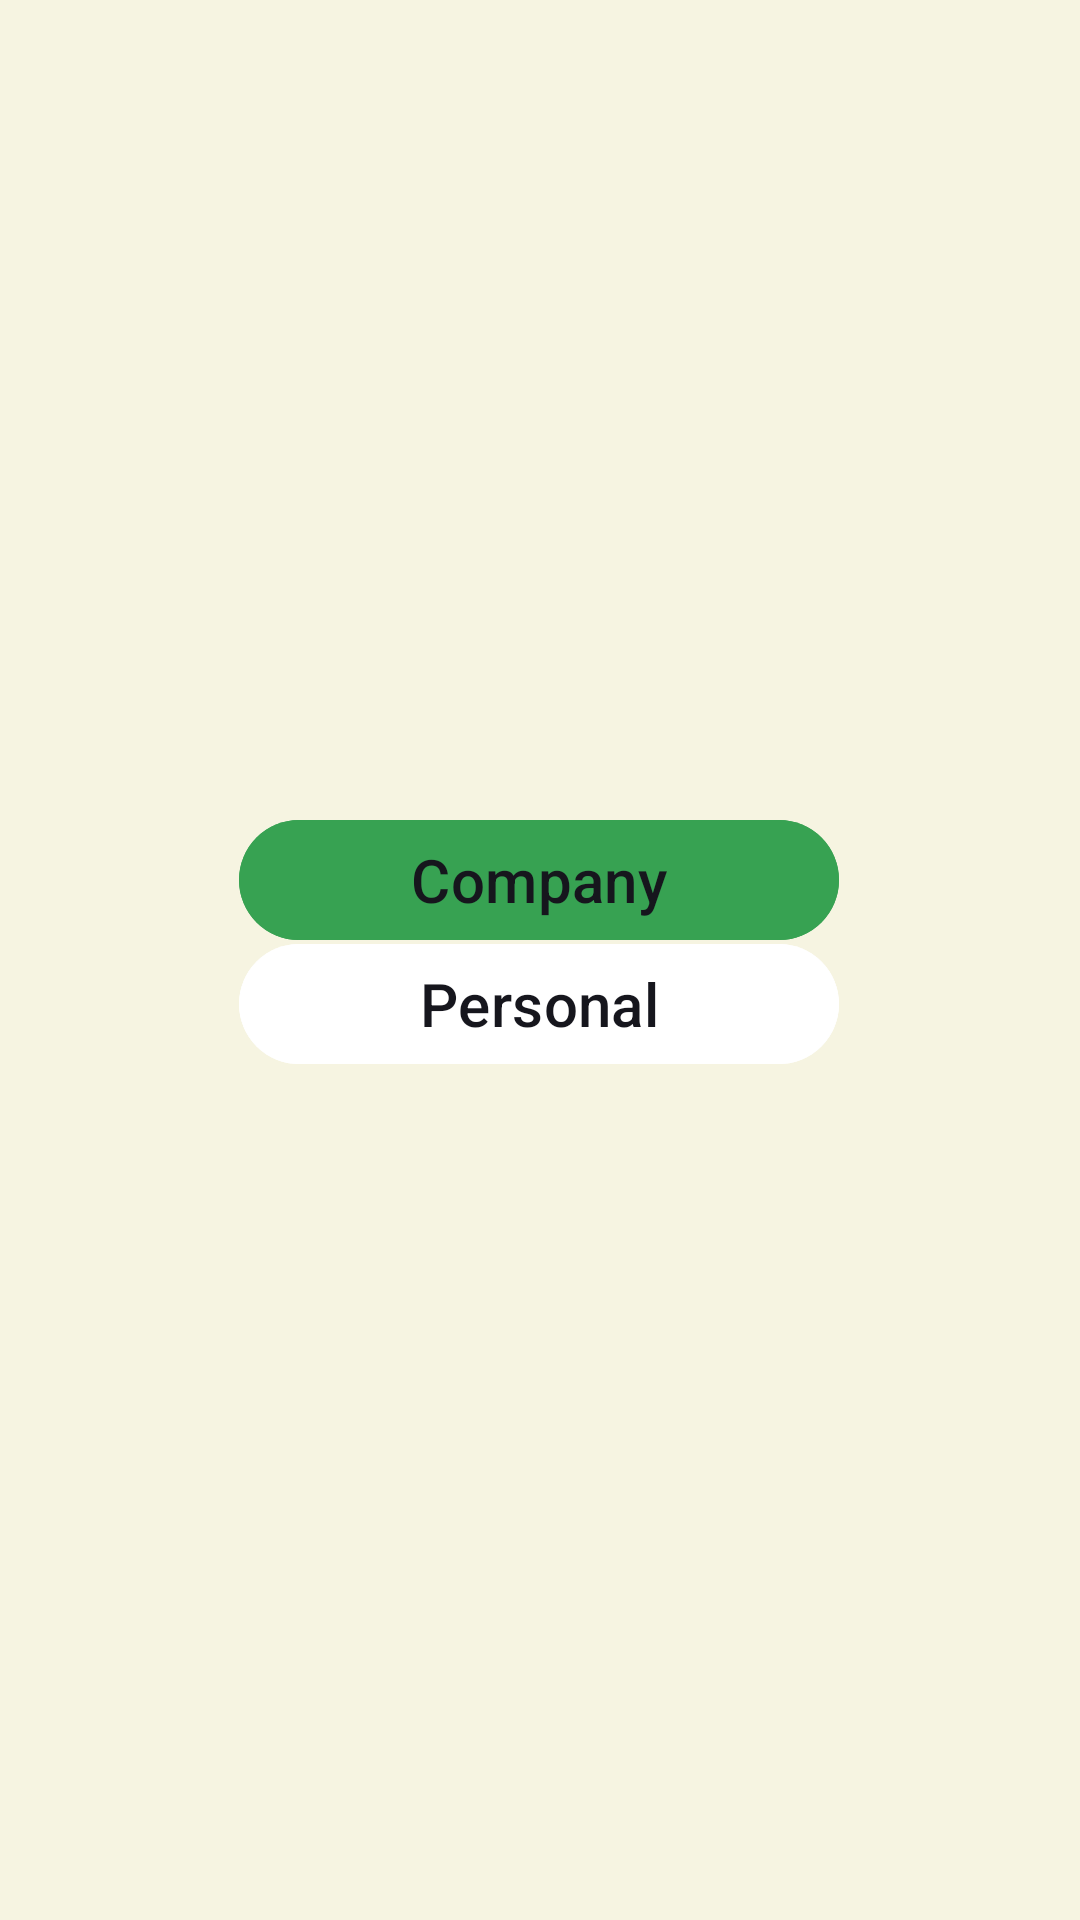

Here is an Android app screen rendered from its layout file. Give the layout XML and the strings, colors and styles it references.
<!-- AndroidManifest.xml: application theme Theme.BarcodeA -->
<!-- res/layout/fragment_log_in_options.xml -->
<?xml version="1.0" encoding="utf-8"?>
<androidx.constraintlayout.widget.ConstraintLayout
    xmlns:android="http://schemas.android.com/apk/res/android"
    xmlns:app="http://schemas.android.com/apk/res-auto"
    xmlns:tools="http://schemas.android.com/tools"
    android:layout_width="match_parent"
    android:layout_height="match_parent"
    tools:context=".LogInOptions">

    


    <Button
        android:id="@+id/btn_manu"
        android:layout_width="200dp"
        android:layout_height="wrap_content"
        android:backgroundTint="@color/colorPrimary"
        android:text="Company"
        android:textColor="@color/black"
        android:textSize="20sp"
        app:layout_constraintBottom_toBottomOf="parent"
        app:layout_constraintEnd_toEndOf="parent"
        app:layout_constraintHorizontal_bias="0.497"
        app:layout_constraintStart_toStartOf="parent"
        app:layout_constraintTop_toTopOf="parent"
        app:layout_constraintVertical_bias="0.455" />

    <Button
        android:id="@+id/btn_personal"
        android:layout_width="200dp"
        android:layout_height="wrap_content"
        android:backgroundTint="@color/white"
        android:text="Personal"
        android:textColor="@color/black"
        android:textSize="20sp"
        app:layout_constraintBottom_toBottomOf="parent"
        app:layout_constraintEnd_toEndOf="parent"
        app:layout_constraintHorizontal_bias="0.497"
        app:layout_constraintStart_toStartOf="parent"
        app:layout_constraintTop_toTopOf="parent"
        app:layout_constraintVertical_bias="0.525" />

</androidx.constraintlayout.widget.ConstraintLayout>
<!-- resources referenced by this layout -->
<resources>
  <color name="black">#16161d</color>
  <color name="colorPrimary">#37a252</color>
  <color name="white">#FFFFFF</color>
  <style name="Theme.BarcodeA" parent="Theme.Material3.DayNight.NoActionBar">
          <item name="windowActionBar">false</item>
          <item name="windowNoTitle">true</item>
          <item name="android:screenOrientation">portrait</item>
          <item name="android:windowBackground">@color/colorBackgroundLight</item>
      </style>
  <color name="colorBackgroundLight">#F6F4E1</color>
</resources>
